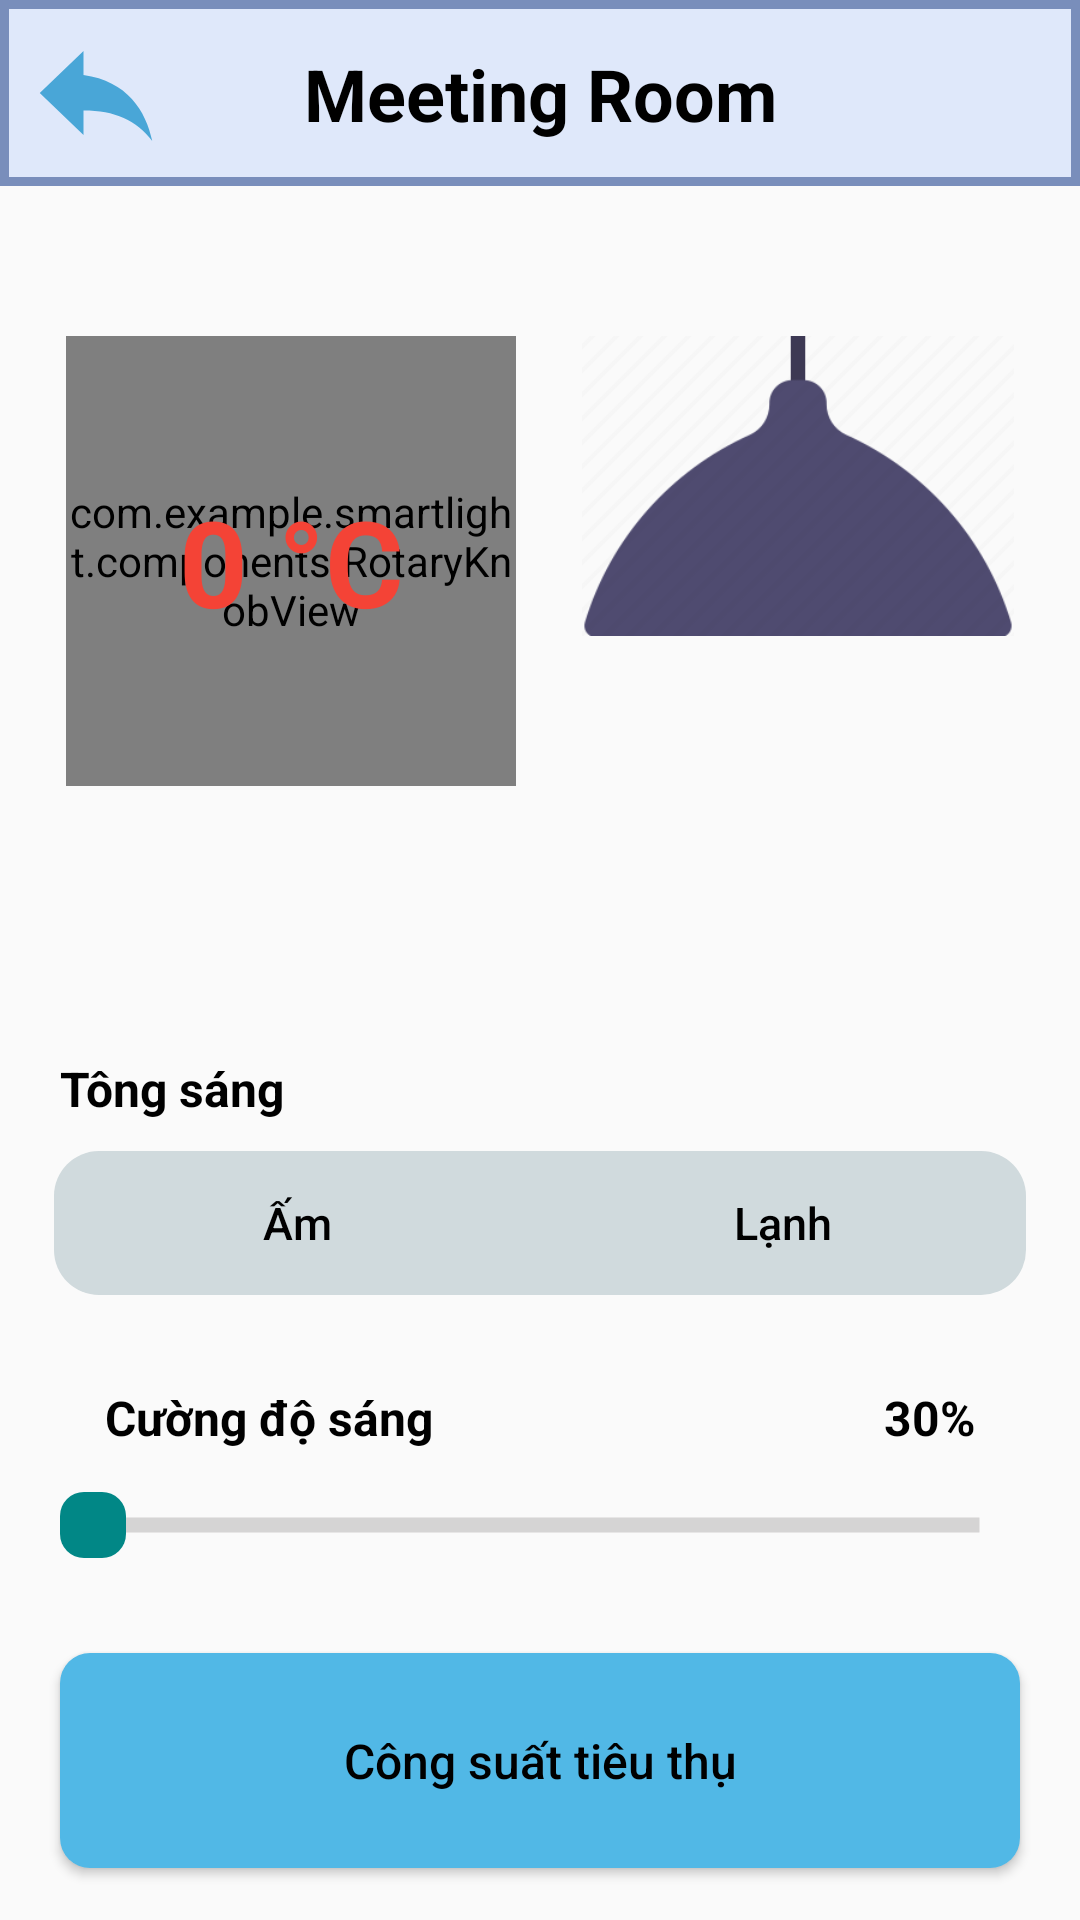

Android layout source for this screen:
<!-- AndroidManifest.xml: application theme Theme.AppCompat.DayNight.NoActionBar -->
<!-- res/layout/fragment_control.xml -->
<?xml version="1.0" encoding="utf-8"?>
<androidx.constraintlayout.widget.ConstraintLayout xmlns:android="http://schemas.android.com/apk/res/android"
    xmlns:app="http://schemas.android.com/apk/res-auto"
    android:layout_width="match_parent"
    android:layout_height="match_parent">

    <androidx.constraintlayout.widget.ConstraintLayout
        android:id="@+id/layout_control_header"
        android:layout_width="match_parent"
        android:layout_height="wrap_content"
        android:background="@drawable/custom_header"
        app:layout_constraintLeft_toLeftOf="parent"
        app:layout_constraintTop_toTopOf="parent"
        app:layout_constraintRight_toRightOf="parent">

        <Button
            android:id="@+id/btn_back"
            android:layout_width="50dp"
            android:layout_height="match_parent"
            android:layout_marginLeft="0dp"
            android:background="@drawable/ic_baseline_back_24"
            app:layout_constraintLeft_toLeftOf="parent"
            app:layout_constraintTop_toTopOf="parent" />

        <TextView
            android:id="@+id/tv_room_name"
            android:layout_width="wrap_content"
            android:layout_height="wrap_content"
            android:text="Meeting Room"
            android:textColor="@color/black"
            android:textSize="24sp"
            android:textStyle="bold"
            app:layout_constraintBottom_toBottomOf="parent"
            app:layout_constraintLeft_toLeftOf="parent"
            app:layout_constraintRight_toRightOf="parent"
            app:layout_constraintTop_toTopOf="parent" />

    </androidx.constraintlayout.widget.ConstraintLayout>

    <com.example.smartlight.components.RotaryKnobView
        android:id="@+id/knob"
        android:layout_width="@dimen/knob_width"
        android:layout_height="@dimen/knob_height"
        app:initialValue="0"
        app:knobDrawable="@drawable/ic_rotary_knob"
        app:layout_constraintLeft_toLeftOf="parent"
        app:layout_constraintRight_toLeftOf="@id/img_lamp"
        app:layout_constraintTop_toBottomOf="@id/layout_control_header"
        android:layout_marginTop="50dp"
        app:maxValue="70"
        app:minValue="0" />

    <TextView
        android:id="@+id/tv_temp"
        android:layout_width="wrap_content"
        android:layout_height="wrap_content"
        android:layout_marginLeft="0dp"
        android:layout_marginTop="0dp"
        android:layout_marginRight="0dp"
        android:layout_marginBottom="0dp"
        android:text="0 °C"
        android:textAlignment="center"
        android:textColor="#F44336"
        android:textSize="40sp"
        android:textStyle="bold"
        app:layout_constraintBottom_toBottomOf="@id/knob"
        app:layout_constraintLeft_toLeftOf="@id/knob"
        app:layout_constraintRight_toRightOf="@id/knob"
        app:layout_constraintTop_toTopOf="@id/knob" />

    <ImageView
        android:id="@+id/img_lamp"
        android:layout_width="0dp"
        android:layout_height="100dp"
        app:layout_constraintWidth_percent="0.4"
        android:background="@drawable/lamp1"
        app:layout_constraintLeft_toRightOf="@id/knob"
        app:layout_constraintRight_toRightOf="parent"
        app:layout_constraintTop_toBottomOf="@id/layout_control_header"
        android:layout_marginTop="50dp"/>

    <ImageView
        android:id="@+id/img_lightray"
        android:layout_width="0dp"
        android:layout_height="120dp"
        app:layout_constraintWidth_percent="0.5"
        app:layout_constraintLeft_toRightOf="@id/knob"
        app:layout_constraintRight_toRightOf="parent"
        app:layout_constraintTop_toBottomOf="@id/img_lamp"
        android:background="@drawable/light_ray" />

    <TextView
        android:id="@+id/tv_toneglow"
        android:layout_width="wrap_content"
        android:layout_height="wrap_content"
        app:layout_constraintBottom_toTopOf="@id/layout_tone"
        app:layout_constraintLeft_toLeftOf="parent"
        app:layout_constraintTop_toBottomOf="@id/img_lightray"
        android:layout_marginLeft="20dp"
        android:layout_marginTop="20dp"
        android:text="Tông sáng"
        android:textColor="@color/black"
        android:textSize="16sp"
        android:textStyle="bold"/>

    <androidx.constraintlayout.widget.ConstraintLayout
        android:id="@+id/layout_tone"
        android:layout_width="0dp"
        android:layout_height="wrap_content"
        app:layout_constraintWidth_percent="0.9"
        app:layout_constraintBottom_toTopOf="@id/tv_light"
        app:layout_constraintLeft_toLeftOf="parent"
        app:layout_constraintRight_toRightOf="parent"
        app:layout_constraintTop_toBottomOf="@id/tv_toneglow"
        android:layout_marginTop="10dp">

        <Button
            android:id="@+id/btn_tone_warm"
            android:layout_width="0dp"
            android:layout_height="wrap_content"
            app:layout_constraintWidth_percent="0.5"
            app:layout_constraintBottom_toBottomOf="parent"
            app:layout_constraintLeft_toLeftOf="parent"
            app:layout_constraintRight_toLeftOf="@id/btn_tone_cold"
            app:layout_constraintTop_toTopOf="parent"
            style="?android:attr/borderlessButtonStyle"
            android:background="@drawable/bg_tone_light_left"
            android:text="Ấm"
            android:textAllCaps="false"
            android:textColor="@color/black"
            android:textSize="15sp"/>

        <Button
            android:id="@+id/btn_tone_cold"
            android:layout_width="0dp"
            android:layout_height="wrap_content"
            app:layout_constraintWidth_percent="0.5"
            app:layout_constraintBottom_toBottomOf="parent"
            app:layout_constraintLeft_toRightOf="@id/btn_tone_warm"
            app:layout_constraintRight_toRightOf="parent"
            app:layout_constraintTop_toTopOf="parent"
            style="?android:attr/borderlessButtonStyle"
            android:background="@drawable/bg_tone_light_right"
            android:text="Lạnh"
            android:textAllCaps="false"
            android:textColor="@color/black"
            android:textSize="15sp"/>

    </androidx.constraintlayout.widget.ConstraintLayout>

    <TextView
        android:id="@+id/tv_light"
        android:layout_width="wrap_content"
        android:layout_height="wrap_content"
        app:layout_constraintBottom_toTopOf="@id/seek_light"
        app:layout_constraintLeft_toLeftOf="parent"
        app:layout_constraintTop_toBottomOf="@id/layout_tone"
        android:layout_marginLeft="35dp"
        android:layout_marginTop="30dp"
        android:text="Cường độ sáng"
        android:textColor="@color/black"
        android:textSize="16sp"
        android:textStyle="bold"/>

    <TextView
        android:id="@+id/tv_light_value"
        android:layout_width="wrap_content"
        android:layout_height="wrap_content"
        app:layout_constraintBottom_toTopOf="@id/seek_light"
        app:layout_constraintRight_toRightOf="parent"
        app:layout_constraintTop_toBottomOf="@id/layout_tone"
        android:layout_marginBottom="10dp"
        android:layout_marginRight="35dp"
        android:layout_marginTop="30dp"
        android:text="30%"
        android:textColor="@color/black"
        android:textSize="16sp"
        android:textStyle="bold"/>

    <SeekBar
        android:id="@+id/seek_light"
        android:layout_width="0dp"
        android:layout_height="30dp"
        app:layout_constraintLeft_toLeftOf="parent"
        app:layout_constraintRight_toRightOf="parent"
        app:layout_constraintTop_toBottomOf="@id/tv_light"
        android:layout_marginTop="10sp"
        android:layout_marginLeft="15dp"
        android:layout_marginRight="15dp"
        android:progressDrawable="@drawable/seekbar_style"
        android:thumb="@drawable/seekbar_thumb"/>

    <Button
        android:id="@+id/btn_power"
        android:layout_width="match_parent"
        android:layout_height="wrap_content"
        app:layout_constraintBottom_toBottomOf="parent"
        app:layout_constraintLeft_toLeftOf="parent"
        app:layout_constraintRight_toRightOf="parent"
        app:layout_constraintTop_toBottomOf="@id/seek_light"
        android:layout_marginBottom="10dp"
        android:layout_marginLeft="20dp"
        android:layout_marginRight="20dp"
        android:layout_marginTop="20dp"
        android:background="@drawable/bg_control_button"
        android:paddingTop="25dp"
        android:paddingBottom="25dp"
        android:text="Công suất tiêu thụ"
        android:textAllCaps="false"
        android:textColor="@color/black"
        android:textSize="16sp" />

</androidx.constraintlayout.widget.ConstraintLayout>
<!-- resources referenced by this layout -->
<resources>
  <dimen name="knob_height">150dp</dimen>
  <dimen name="knob_width">150dp</dimen>
  <!-- drawable bg_control_button (drawable) -->
  <?xml version="1.0" encoding="utf-8"?>
  <shape
      xmlns:android="http://schemas.android.com/apk/res/android"
      android:shape="rectangle">
  
      <corners android:radius="10dp" />
      <solid android:color="#51B8E6" />
  </shape>
  <!-- drawable bg_tone_light_left (drawable) -->
  <?xml version="1.0" encoding="utf-8"?>
  <shape
      xmlns:android="http://schemas.android.com/apk/res/android"
      android:shape="rectangle">
      <solid android:color="#D0DADD" />
      <corners android:topLeftRadius="15dp"
          android:bottomLeftRadius="15dp"/>
  </shape>
  <!-- drawable bg_tone_light_right (drawable) -->
  <?xml version="1.0" encoding="utf-8"?>
  <shape
      xmlns:android="http://schemas.android.com/apk/res/android"
      android:shape="rectangle">
      <solid android:color="#D0DADD" />
      <corners android:topRightRadius="15dp"
          android:bottomRightRadius="15dp"/>
  </shape>
  <!-- drawable custom_header (drawable) -->
  <?xml version="1.0" encoding="utf-8"?>
  <shape xmlns:android="http://schemas.android.com/apk/res/android" android:shape="rectangle">
      <solid android:color="#dfe8fa"/>
      <padding android:left="7dp"
          android:top="7dp"
          android:right="7dp"
          android:bottom="7dp" />
      <stroke
          android:width="3dip"
          android:color="#798ebb" />
  </shape>
  <!-- drawable ic_baseline_back_24 (drawable) -->
  <vector android:autoMirrored="true" android:height="24dp"
      android:tint="#49A6D7" android:viewportHeight="24"
      android:viewportWidth="24" android:width="24dp" xmlns:android="http://schemas.android.com/apk/res/android">
      <path android:fillColor="@android:color/white" android:pathData="M10,9V5l-7,7 7,7v-4.1c5,0 8.5,1.6 11,5.1 -1,-5 -4,-10 -11,-11z"/>
  </vector>
  <!-- drawable seekbar_style (drawable) -->
  <layer-list xmlns:android="http://schemas.android.com/apk/res/android" android:layout_height="match_parent"
      android:layout_width="match_parent">
  
      <item android:id="@android:id/background"
          android:drawable="@drawable/seekbar_bg" />
  
      <item android:id="@android:id/progress">
          <clip android:drawable="@drawable/seekbar_progress" />
      </item>
  </layer-list>
  <!-- drawable seekbar_thumb (drawable) -->
  <layer-list xmlns:android="http://schemas.android.com/apk/res/android"
      android:layout_width="match_parent"
      android:layout_height="match_parent">
  
      <item>
          <shape>
              <size
                  android:height="22dp"
                  android:width="22dp" />
              <corners android:radius="8dp"/>
              <solid android:color="@color/teal_700" />
          </shape>
      </item>
  
  </layer-list>
  <!-- drawable seekbar_bg (drawable) -->
  <shape xmlns:android="http://schemas.android.com/apk/res/android"
      android:layout_width="match_parent"
      android:layout_height="match_parent"
      android:shape="line">
  
      <stroke android:width="5dp" android:color="#D5D4D4"/>
      <corners android:radius="1dp" />
  </shape>
  <!-- drawable seekbar_progress (drawable) -->
  <shape xmlns:android="http://schemas.android.com/apk/res/android"
      android:layout_width="match_parent"
      android:layout_height="match_parent"
      android:shape="line">
  
      <stroke android:width="8dp" android:color="@color/teal_700"/>
  </shape>
  <!-- not gathered from this repository: default colours our renderer supplied (Android Studio template values) -->
  <color name="teal_700">#FF018786</color>
  <color name="black">#FF000000</color>
</resources>
